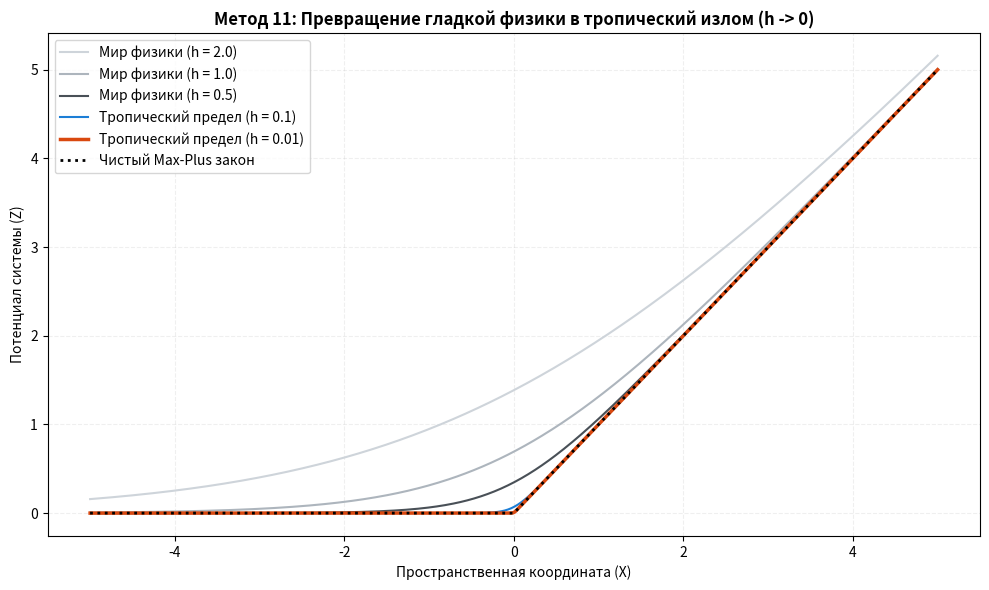

Source code (Python):
import numpy as np
import matplotlib.pyplot as plt

def plot_maslov_dequantization(steps=5):
    """
    Метод 11: Квантование Маслова в динамике.
    Показывает, как гладкое дифференциальное уравнение (физика)
    превращается в жесткую ломаную линию (Тропическая математика) при h -> 0.
    """
    x = np.linspace(-5, 5, 500)
    
    plt.figure(figsize=(10, 6))
    plt.title("Метод 11: Превращение гладкой физики в тропический излом (h -> 0)", 
              fontsize=12, fontweight='bold')
    
    # Значения параметра деквантования (аналог температуры или постоянной Планка)
    # От большого (плавный мир) до микроскопического (тропический мир)
    h_values = [2.0, 1.0, 0.5, 0.1, 0.01]
    colors = ['#ced4da', '#adb5bd', '#495057', '#1c7ed6', '#d9480f']
    
    for h, color in zip(h_values, colors):
        # Формула Маслова: h * ln( exp(x/h) + exp(0/h) )
        # При h -> 0 эта функция строго превращается в тропическое сложение: max(x, 0)
        with np.errstate(over='ignore'): # Защита от переполнения float при малых h
            smooth_curve = h * np.log(np.exp(x / h) + 1.0)
            
        label = f"Мир физики (h = {h})" if h > 0.1 else f"Тропический предел (h = {h})"
        plt.plot(x, smooth_curve, color=color, linewidth=2.5 if h == 0.01 else 1.5, label=label)

    # Идеальный тропический скелет Max-Plus для сравнения
    plt.plot(x, np.maximum(x, 0), color='black', linestyle=':', linewidth=2, label="Чистый Max-Plus закон")

    plt.xlabel("Пространственная координата (X)")
    plt.ylabel("Потенциал системы (Z)")
    plt.grid(True, alpha=0.2, linestyle='--')
    plt.legend(loc="upper left", fontsize=10)
    plt.tight_layout()
    plt.show()

# Запустим и посмотрим на это чудо физики
plot_maslov_dequantization()
